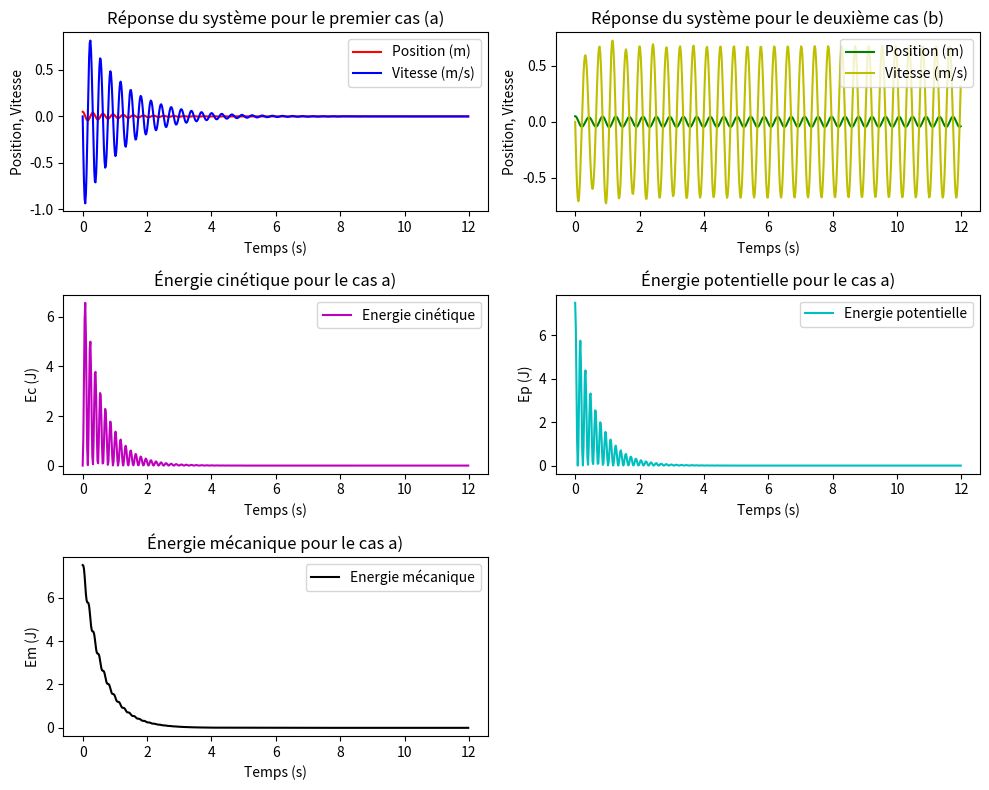

The script that saved this image:
# [redacted]

import numpy as np
from scipy.integrate import odeint
import matplotlib.pyplot as plt

def systeme_masse_ressort_amortisseur(x, t, m, b, k, F):
    dxdt = np.zeros_like(x)
    dxdt[0] = x[1]
    dxdt[1] = (F(t) - b * x[1] - k * x[0]) / m
    return dxdt



masse = 15.0
# Coefficient de frottement de l'amortisseur en Ns/m:
frottement = 25.0
# Constante de raideur du ressort en N/m:
raideur = 6000.0
# Position initiale en m
position_initiale = 0.05
# Vitesse initiale en m/s:
vitesse_initiale = 0.0

# Fonction pour la force extérieure F(t)
F0 = 120.0  # Amplitude de la force en N
w = 15.0  # Fréquence de la force en rad/s
def force_exterieure(t):
    return F0 * np.cos(w * t)  # deuxième cas (a) Force extérieure F(t) = F0*cos(wt)

# Intervalle de temps
temps_initial = 0.0
temps_final = 12.0  # Temps final
pas_de_temps = 0.02  # Pas de temps

# Vecteur d'état initial:
etat_initial = np.array([position_initiale, vitesse_initiale])

# Résolution de l'équation différentielle pour le premier cas(a) 
temps_a = np.arange(temps_initial, temps_final, pas_de_temps)
etat_a = odeint(systeme_masse_ressort_amortisseur, etat_initial, temps_a, args=(masse, frottement, raideur, lambda t: 0.0))

# Résolution de l'équation différentielle pour le deuxième cas (b) Une force extérieure F(t) = F0*cos(wt)
temps_b = np.arange(temps_initial, temps_final, pas_de_temps)
etat_b = odeint(systeme_masse_ressort_amortisseur, etat_initial, temps_b, args=(masse, frottement, raideur, force_exterieure))

# Affichage de la réponse du système pour les deux cas
plt.figure(figsize=(10, 8))

# Cas a)
plt.subplot(3, 2, 1)
plt.plot(temps_a, etat_a[:, 0], 'r', label='Position (m)')
plt.plot(temps_a, etat_a[:, 1], 'b', label='Vitesse (m/s)')
plt.xlabel('Temps (s)')
plt.ylabel('Position, Vitesse')
plt.legend()
plt.title('Réponse du système pour le premier cas (a)')

# Cas b)
plt.subplot(3, 2, 2)
plt.plot(temps_b, etat_b[:, 0], 'g', label='Position (m)')
plt.plot(temps_b, etat_b[:, 1], 'y', label='Vitesse (m/s)')
plt.xlabel('Temps (s)')
plt.ylabel('Position, Vitesse')
plt.legend()
plt.title('Réponse du système pour le deuxième cas (b)')

# Calcul des énergies cinétique, potentielle et mécanique pour le cas a)
E_cinetique_a = 0.5 * masse * etat_a[:, 1]**2
E_potentielle_a = 0.5 * raideur * etat_a[:, 0]**2
E_mecanique_a = E_cinetique_a + E_potentielle_a

# Plot de l'énergie cinétique pour le cas a)
plt.subplot(3, 2, 3)
plt.plot(temps_a, E_cinetique_a, 'm', label='Energie cinétique')
plt.xlabel('Temps (s)')
plt.ylabel('Ec (J)')
plt.legend()
plt.title('Énergie cinétique pour le cas a)')

# Plot de l'énergie potentielle pour le cas a)
plt.subplot(3, 2, 4)
plt.plot(temps_a, E_potentielle_a, 'c', label='Energie potentielle')
plt.xlabel('Temps (s)')
plt.ylabel('Ep (J)')
plt.legend()
plt.title('Énergie potentielle pour le cas a)')

# Plot de l'énergie mécanique pour le cas a)
plt.subplot(3, 2, 5)
plt.plot(temps_a, E_mecanique_a, 'k', label='Energie mécanique')
plt.xlabel('Temps (s)')
plt.ylabel('Em (J)')
plt.legend()
plt.title('Énergie mécanique pour le cas a)')

plt.tight_layout()
plt.show()
